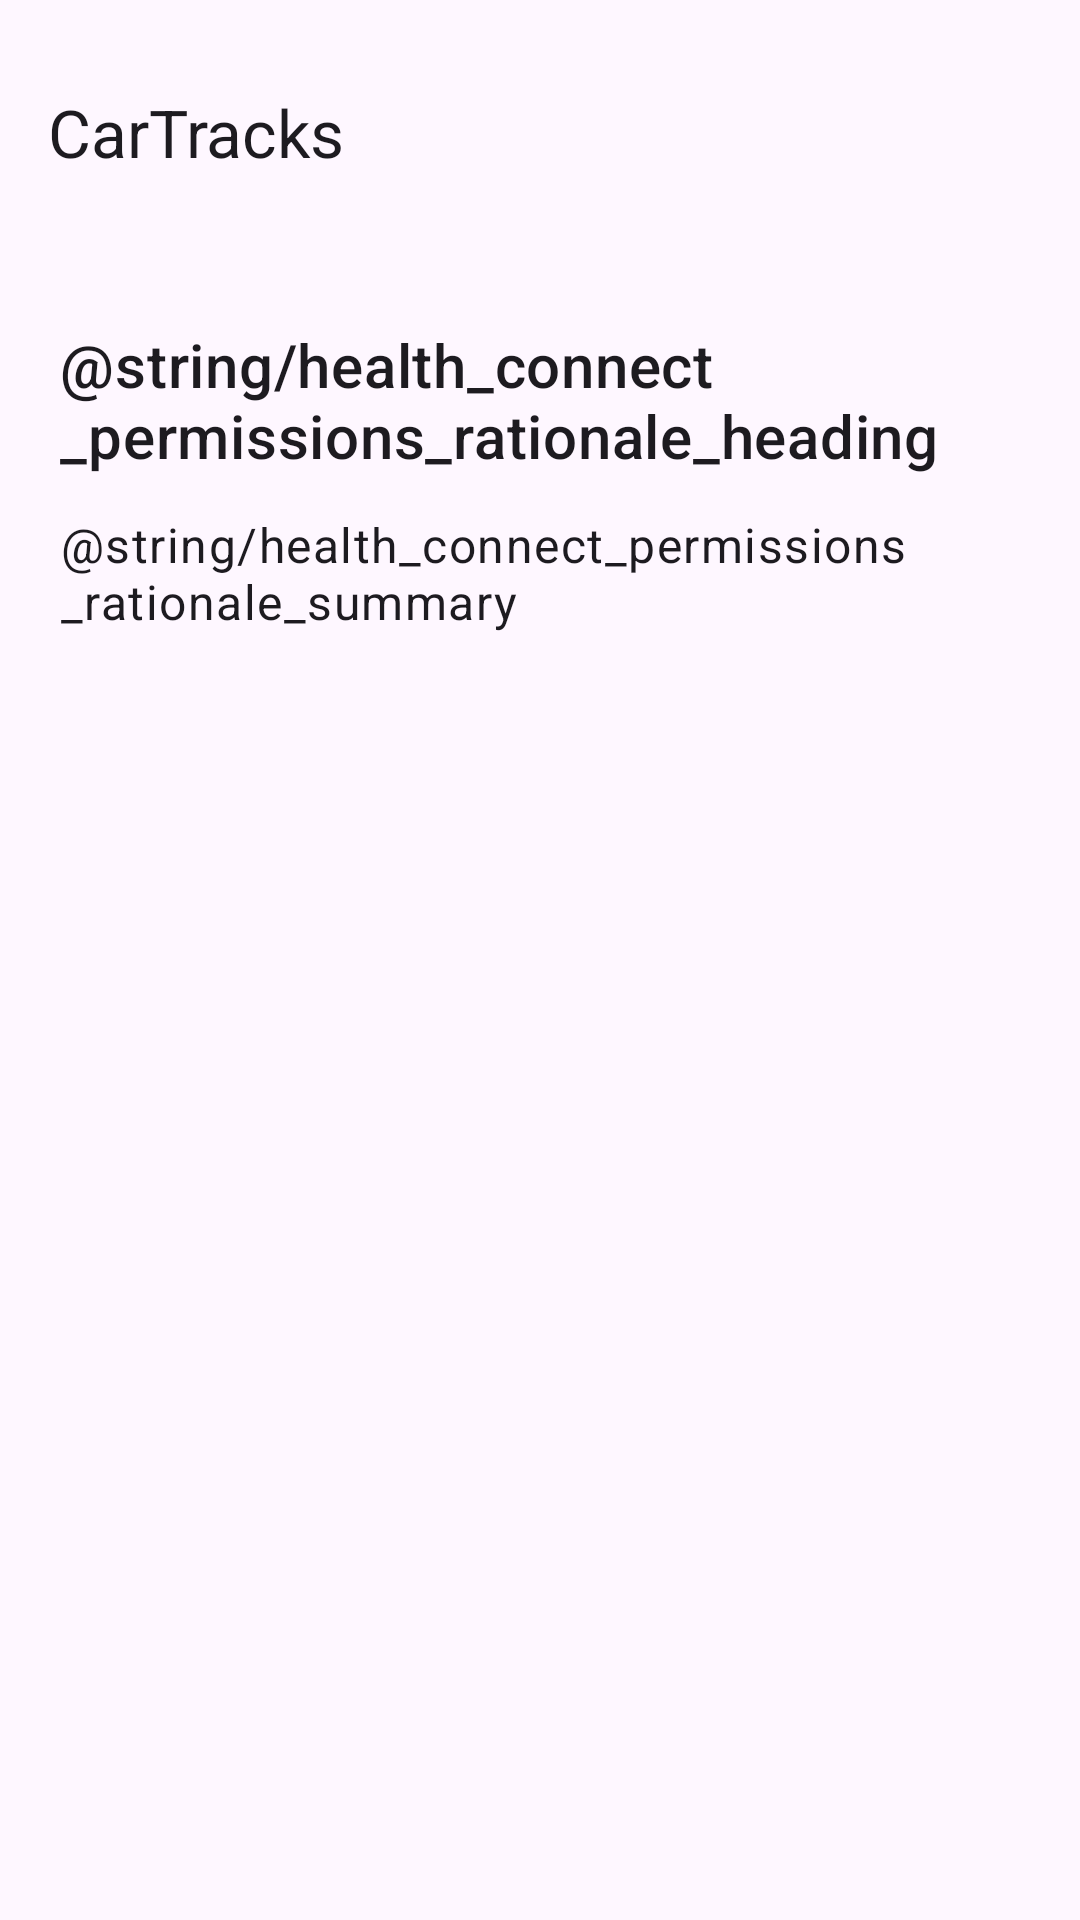

Here is an Android app screen rendered from its layout file. Give the layout XML and the strings, colors and styles it references.
<!-- AndroidManifest.xml: application theme DayNightDynamicTheme -->
<!-- res/layout/activity_health_connect_permissions_rationale.xml -->
<?xml version="1.0" encoding="utf-8"?>
<androidx.coordinatorlayout.widget.CoordinatorLayout xmlns:android="http://schemas.android.com/apk/res/android"
    xmlns:app="http://schemas.android.com/apk/res-auto"
    android:layout_width="match_parent"
    android:layout_height="match_parent">

    <com.google.android.material.appbar.AppBarLayout
        android:layout_width="match_parent"
        android:layout_height="wrap_content"
        android:fitsSystemWindows="true">

        <com.google.android.material.appbar.MaterialToolbar
            android:id="@+id/health_connect_activity_toolbar"
            android:layout_width="match_parent"
            android:layout_height="?attr/actionBarSize"
            app:title="@string/app_name" />
    </com.google.android.material.appbar.AppBarLayout>

    <ScrollView
        android:layout_width="match_parent"
        android:layout_height="wrap_content"
        android:padding="20dp"
        app:layout_behavior="@string/appbar_scrolling_view_behavior">

        <LinearLayout
            android:layout_width="match_parent"
            android:layout_height="wrap_content"
            android:orientation="vertical">

            <TextView
                style="?attr/textAppearanceHeadline6"
                android:layout_width="match_parent"
                android:layout_height="wrap_content"
                android:text="@string/health_connect_permissions_rationale_heading" />

            <TextView
                style="?attr/textAppearanceBody1"
                android:layout_width="match_parent"
                android:layout_height="wrap_content"
                android:layout_marginTop="12dp"
                android:text="@string/health_connect_permissions_rationale_summary" />
        </LinearLayout>
    </ScrollView>

</androidx.coordinatorlayout.widget.CoordinatorLayout>
<!-- resources referenced by this layout -->
<resources>
  <string name="app_name" translatable="false">CarTracks</string>
  <string name="health_connect_permissions_rationale_heading">Wie OpenTracks Health Connect verwendet</string>
  <string name="health_connect_permissions_rationale_summary">Sofern in den Einstellungen aktiviert, überträgt OpenTracks die Trainingsdaten in Health Connect. OpenTracks liest keine Daten aus von Health Connect.</string>
  <style name="DayNightDynamicTheme" parent="Theme.Material3.DayNight.NoActionBar">
          
  
          
          <item name="snackbarStyle">@style/MaterialSnackbarTheme</item>
          <item name="snackbarButtonStyle">@style/MaterialSnackbarTextButtonTheme</item>
          <item name="snackbarTextViewStyle">@style/MaterialSnackbarTextViewTheme</item>
  
          <item name="floatingActionButtonStyle">@style/Widget.OpenTracks.FloatingActionButton</item>
  
          <item name="windowActionModeOverlay">true</item>
  
          <item name="android:statusBarColor">?attr/colorSurfaceBright</item>
          <item name="android:navigationBarColor">?attr/colorSurfaceContainer</item>
          
          <item name="actionBarSize">88dp</item>
      </style>
  <style name="MaterialSnackbarTheme" parent="@style/Widget.Material3.Snackbar">
          <item name="materialThemeOverlay">@style/ThemeOverlay.OpenTracks.Snackbar</item>
          <item name="actionTextColorAlpha">1</item>
  
          <item name="backgroundTint">@android:color/holo_red_dark</item>
      </style>
  <style name="MaterialSnackbarTextButtonTheme" parent="@style/Widget.Material3.Button.TextButton.Snackbar">
          <item name="android:textColor">@android:color/white</item>
          <item name="android:textSize">14sp</item>
      </style>
  <style name="MaterialSnackbarTextViewTheme" parent="@style/Widget.Material3.Snackbar.TextView">
          <item name="android:textColor">@android:color/white</item>
          <item name="android:textAppearance">?textAppearanceLabelMedium</item>
          <item name="android:textSize">14sp</item>
      </style>
  <style name="Widget.OpenTracks.FloatingActionButton" parent="Widget.MaterialComponents.FloatingActionButton">
          <item name="fabCustomSize">64dp</item>
      </style>
  <style name="ThemeOverlay.OpenTracks.Snackbar" parent="">
          <item name="colorSurface">@android:color/holo_red_dark</item>
          <item name="colorOnSurface">@android:color/holo_red_dark</item>
      </style>
</resources>
